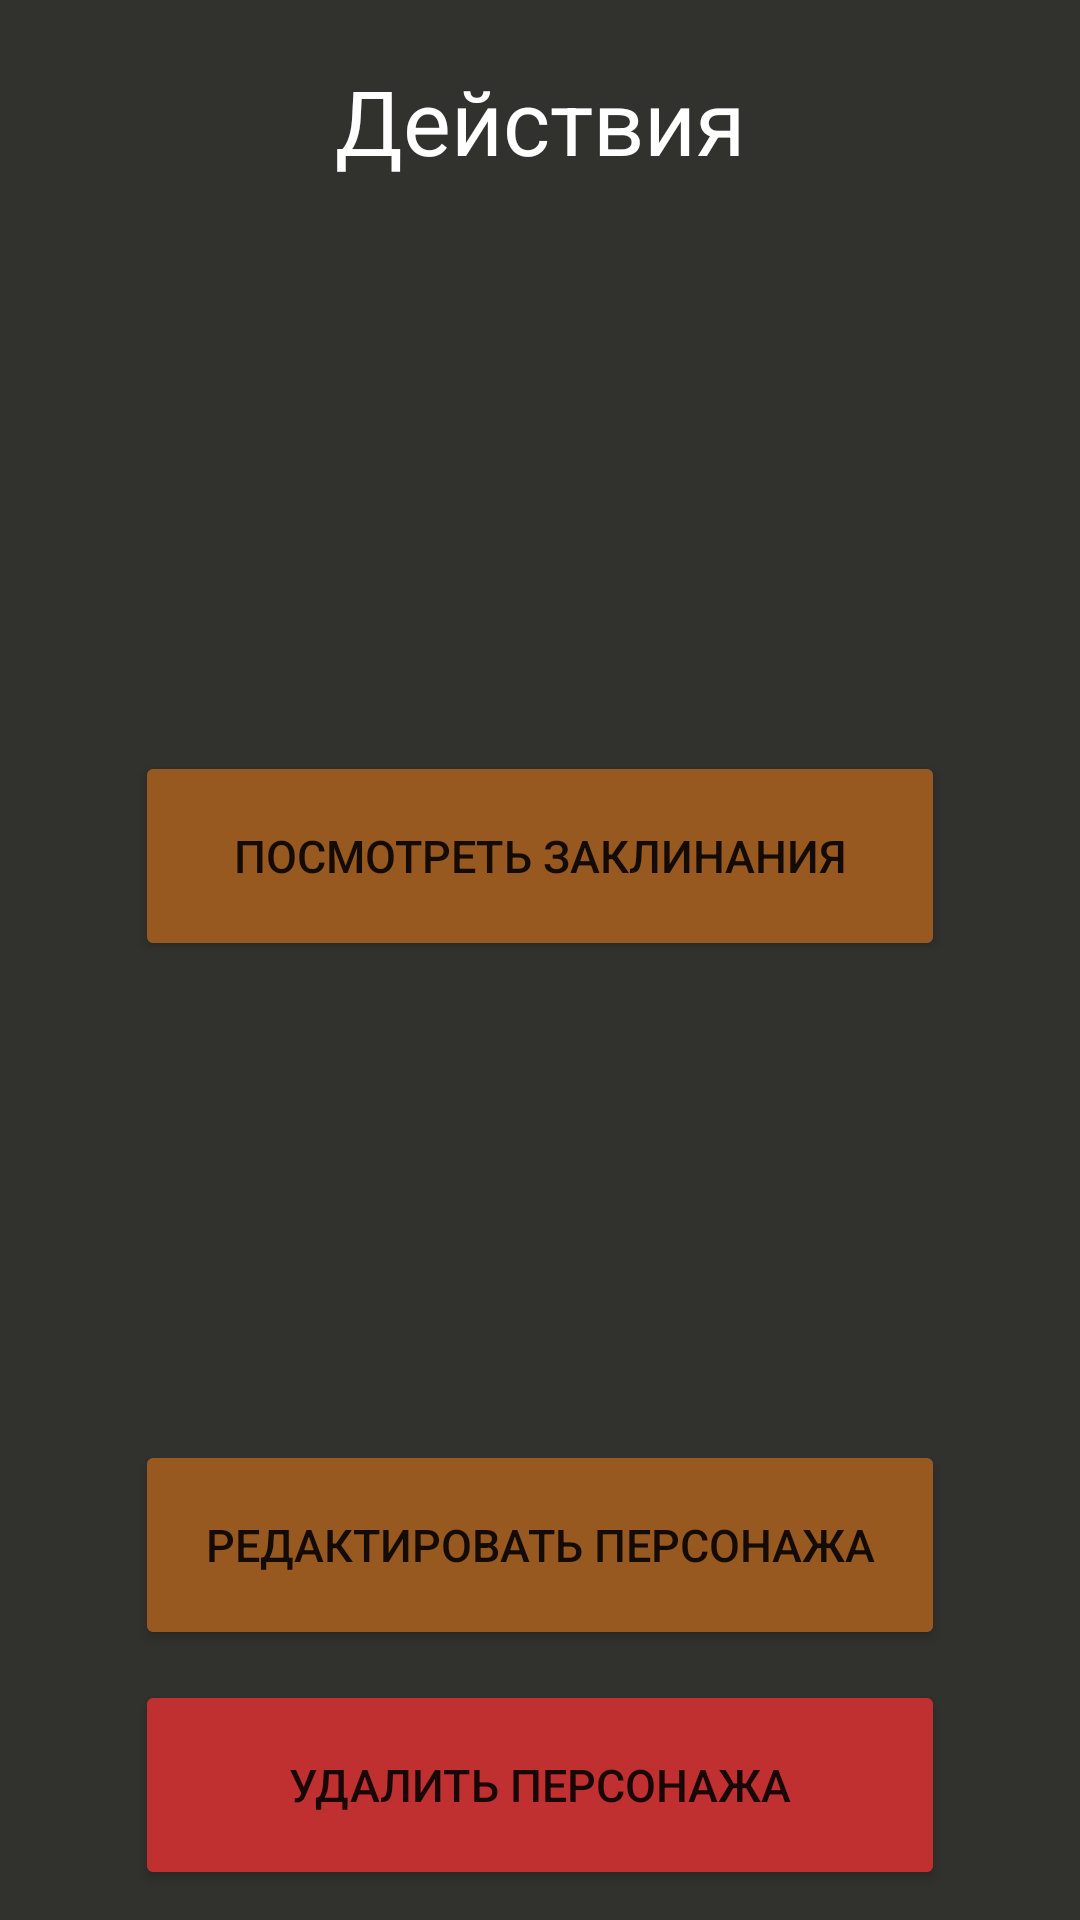

Here is an Android app screen rendered from its layout file. Give the layout XML and the strings, colors and styles it references.
<!-- AndroidManifest.xml: application theme Theme.DD_App -->
<!-- res/layout/dialog_fragment_what_do_character.xml -->
<?xml version="1.0" encoding="utf-8"?>
<androidx.constraintlayout.widget.ConstraintLayout
    xmlns:android="http://schemas.android.com/apk/res/android"
    xmlns:app="http://schemas.android.com/apk/res-auto"
    android:layout_width="match_parent"
    android:layout_height="match_parent"
    android:background="#31322E">

    <TextView
        android:id="@+id/title"
        android:layout_width="250dp"
        android:layout_height="wrap_content"
        android:layout_marginTop="20dp"
        android:textAlignment="center"
        android:textColor="@color/white"
        android:text="@string/actions_char"
        android:textSize="30sp"
        app:layout_constraintEnd_toEndOf="parent"
        app:layout_constraintStart_toStartOf="parent"
        app:layout_constraintTop_toTopOf="parent" />

    <Button
        android:id="@+id/spell_btn"
        android:layout_width="270dp"
        android:layout_height="70dp"
        android:layout_marginTop="40dp"
        android:layout_marginBottom="10dp"
        android:backgroundTint="#985921"
        android:text="@string/spell_char"
        android:textSize="15sp"
        app:layout_constraintBottom_toTopOf="@+id/redact_btn"
        app:layout_constraintEnd_toEndOf="parent"
        app:layout_constraintStart_toStartOf="parent"
        app:layout_constraintTop_toBottomOf="@+id/title" />

    <Button
        android:id="@+id/redact_btn"
        android:layout_width="270dp"
        android:layout_height="70dp"
        android:layout_marginBottom="10dp"
        android:backgroundTint="#985921"
        android:text="@string/redact_char"
        android:textSize="15sp"
        app:layout_constraintBottom_toTopOf="@+id/dell_btn"
        app:layout_constraintEnd_toEndOf="parent"
        app:layout_constraintStart_toStartOf="parent" />

    <Button
        android:id="@+id/dell_btn"
        android:layout_width="270dp"
        android:layout_height="70dp"
        android:layout_marginBottom="10dp"
        android:layout_marginStart="10dp"
        android:layout_marginEnd="10dp"
        android:textSize="15sp"
        android:backgroundTint="#C13030"
        android:text="@string/dell_char"
        app:layout_constraintBottom_toBottomOf="parent"
        app:layout_constraintEnd_toEndOf="parent"
        app:layout_constraintStart_toStartOf="parent" />

</androidx.constraintlayout.widget.ConstraintLayout>
<!-- resources referenced by this layout -->
<resources>
  <string name="actions_char">Действия</string>
  <string name="dell_char">Удалить персонажа</string>
  <string name="redact_char">Редактировать персонажа</string>
  <string name="spell_char">Посмотреть заклинания</string>
  <style name="Theme.DD_App" parent="Theme.MaterialComponents.DayNight.NoActionBar">
          
          <item name="colorPrimary">@color/purple_500</item>
          <item name="colorPrimaryVariant">#1E1E1D</item>
          <item name="colorOnPrimary">@color/white</item>
          
          <item name="colorSecondary">@color/teal_200</item>
          <item name="colorSecondaryVariant">@color/teal_700</item>
          <item name="colorOnSecondary">@color/black</item>
          
          <item name="android:statusBarColor" tools:targetApi="l">?attr/colorPrimaryVariant</item>
          
      </style>
  <!-- not gathered from this repository: default colours our renderer supplied (Android Studio template values) -->
  <color name="purple_500">#FF6200EE</color>
  <color name="teal_200">#FF03DAC5</color>
  <color name="teal_700">#FF018786</color>
  <color name="black">#FF000000</color>
  <color name="white">#FFFFFFFF</color>
</resources>
